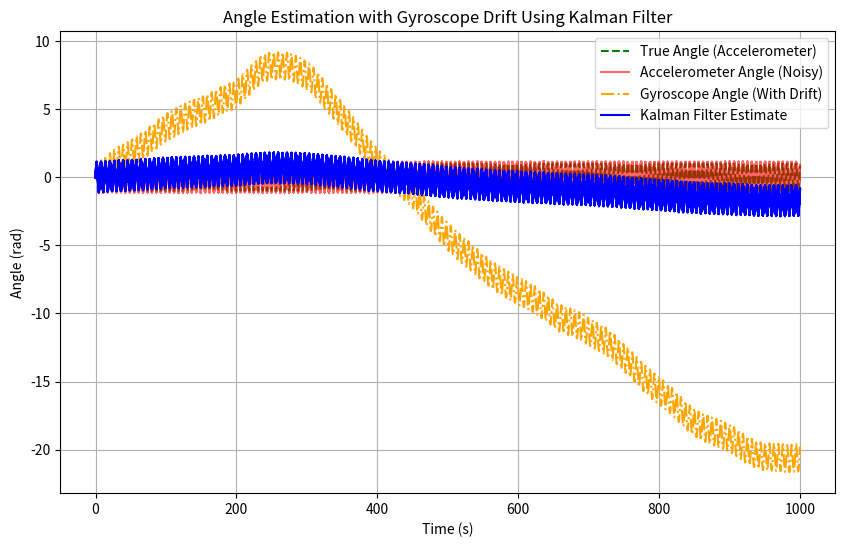

Reproduce this figure in Python.
import numpy as np
import matplotlib.pyplot as plt

# Set the random seed for reproducibility
np.random.seed(42)

# Time step:
dt = 0.001
time = np.arange(0, 1000, dt)

# Simulated true angle (sine wave, just for demonstration)
true_angle = np.sin(time)

# Simulated accelerometer data (just noisy version of the true angle)
accel_angle = true_angle + np.random.normal(0, 0.05, size=len(time))  # Add noise to accelerometer

# Simulated gyroscope data (angular velocity with drift)
gyro_drift = 0.01  # Initial gyroscope drift (bias)
gyro_drift_walk = 0.0001 # Random walk factor for drift (small change per step)
gyro_rate = np.cos(time) + gyro_drift  # Angular velocity with added drift

# Initialize the gyroscope angle (integrated from the angular velocity)
gyro_angle = np.zeros(len(time))

# Kalman Filter Variables
x = 0.0      # Initial estimate of the angle
P = 1.0      # Initial covariance (uncertainty)
Q = 1.0      # Process noise covariance (uncertainty in gyro prediction)
R = 0.1     # Measurement noise covariance (uncertainty in accelerometer measurement)

# Store results
estimates = []

# Kalman Filter implementation
for i in range(1, len(time)):
    # Simulate the drift walking over time
    gyro_drift += np.random.normal(0, gyro_drift_walk)  # Apply random walk to drift

    # Update gyroscope angle with drift and angular velocity (integrating angular velocity)
    gyro_angle[i] = gyro_angle[i-1] + (gyro_rate[i] + gyro_drift) * dt  # Integrate to get angle

    # Prediction step: Use the current gyroscope angle directly for prediction
    x = gyro_angle[i]  # Use the gyroscope angle as the prediction

    # Prediction covariance
    P += Q  # Increase uncertainty based on process noise

    # Kalman Gain Calculation
    K = P / (P + R)  # Calculate Kalman gain

    # Update step: Correct the prediction using the accelerometer
    x += K * (accel_angle[i] - x)  # Correct predicted angle using measurement

    # Update covariance
    P = (1 - K) * P  # Update uncertainty

    # Store the estimate
    estimates.append(x)

# Convert estimates to a numpy array for easier plotting
estimates = np.array(estimates)

# Plotting the results
plt.figure(figsize=(10, 6))
plt.plot(time, true_angle, label='True Angle (Accelerometer)', color='g', linestyle='--')
plt.plot(time, accel_angle, label='Accelerometer Angle (Noisy)', color='r', alpha=0.6)
plt.plot(time, gyro_angle, label='Gyroscope Angle (With Drift)', color='orange', linestyle='-.')
plt.plot(time[1:], estimates, label='Kalman Filter Estimate', color='b')  # Skip first estimate (it was uninitialized)
plt.xlabel('Time (s)')
plt.ylabel('Angle (rad)')
plt.title('Angle Estimation with Gyroscope Drift Using Kalman Filter')
plt.legend()
plt.grid(True)
plt.show()
